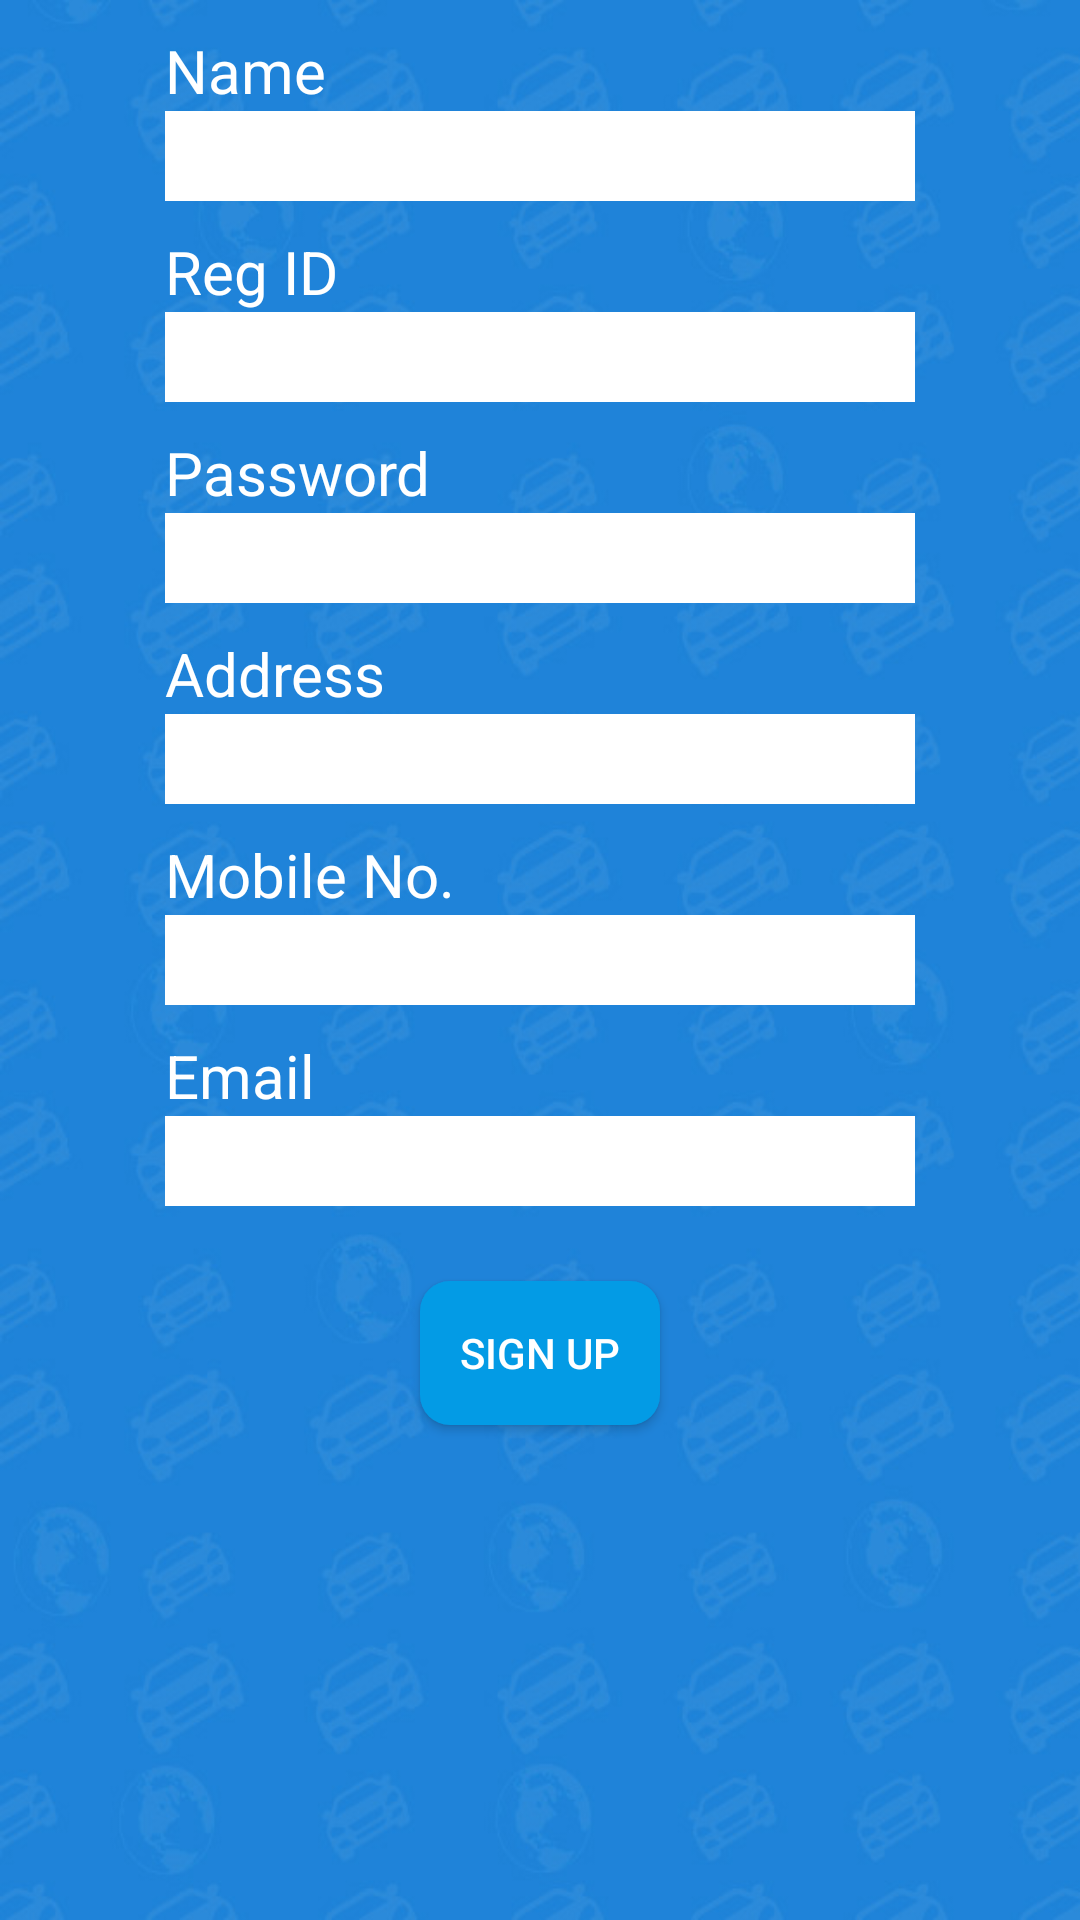

Reconstruct the res/layout file that produces this screen, plus the resources it refers to.
<!-- AndroidManifest.xml: application theme noActionBar -->
<!-- res/layout/activity_register.xml -->
<?xml version="1.0" encoding="utf-8"?>
<RelativeLayout
    xmlns:android="http://schemas.android.com/apk/res/android"
    xmlns:app="http://schemas.android.com/apk/res-auto"
    xmlns:tools="http://schemas.android.com/tools"
    android:layout_width="match_parent"
    android:layout_height="match_parent"
    android:background="@drawable/light_blue_background"
    tools:context="com.example.android.so.RegisterActivity">

    <ImageView
        android:id="@+id/car_image2"
        android:layout_width="250dp"
        android:layout_height="wrap_content"
        android:src="@drawable/car"
        android:layout_centerHorizontal="true"
        android:layout_marginTop="10dp"/>

    <LinearLayout
        android:id="@+id/register_layout"
        android:layout_width="250dp"
        android:layout_height="wrap_content"
        android:orientation="vertical"
        android:layout_centerHorizontal="true"
        android:layout_below="@id/car_image2">


        <TextView
            android:layout_width="wrap_content"
            android:layout_height="wrap_content"
            android:text="Name"
            android:textSize="20sp"
            android:textColor="#FFFFFF"/>

        <EditText
            android:layout_width="match_parent"
            android:layout_height="30dp"
            android:background="#FFFFFF"
            android:textSize="20sp"
            android:textColor="#000000"
            android:singleLine="true"
            android:textCursorDrawable="@null"
            android:paddingLeft="8dp"/>

        <TextView
            android:layout_width="wrap_content"
            android:layout_height="wrap_content"
            android:text="Reg ID"
            android:textSize="20sp"
            android:textColor="#FFFFFF"
            android:layout_marginTop="10dp"/>

        <EditText
            android:layout_width="match_parent"
            android:layout_height="30dp"
            android:background="#FFFFFF"
            android:textSize="20sp"
            android:textColor="#000000"
            android:singleLine="true"
            android:textCursorDrawable="@null"
            android:paddingLeft="8dp"/>

        <TextView
            android:layout_width="wrap_content"
            android:layout_height="wrap_content"
            android:text="Password"
            android:textSize="20sp"
            android:textColor="#FFFFFF"
            android:layout_marginTop="10dp"/>

        <EditText
            android:layout_width="match_parent"
            android:layout_height="30dp"
            android:background="#FFFFFF"
            android:textSize="20sp"
            android:textColor="#000000"
            android:singleLine="true"
            android:textCursorDrawable="@null"
            android:paddingLeft="8dp"/>

        <TextView
            android:layout_width="wrap_content"
            android:layout_height="wrap_content"
            android:text="Address"
            android:textSize="20sp"
            android:textColor="#FFFFFF"
            android:layout_marginTop="10dp"/>

        <EditText
            android:layout_width="match_parent"
            android:layout_height="30dp"
            android:background="#FFFFFF"
            android:textSize="20sp"
            android:textColor="#000000"
            android:singleLine="true"
            android:textCursorDrawable="@null"
            android:paddingLeft="8dp"/>

        <TextView
            android:layout_width="wrap_content"
            android:layout_height="wrap_content"
            android:text="Mobile No."
            android:textSize="20sp"
            android:textColor="#FFFFFF"
            android:layout_marginTop="10dp"/>

        <EditText
            android:layout_width="match_parent"
            android:layout_height="30dp"
            android:background="#FFFFFF"
            android:textSize="20sp"
            android:textColor="#000000"
            android:singleLine="true"
            android:textCursorDrawable="@null"
            android:paddingLeft="8dp"/>

        <TextView
            android:layout_width="wrap_content"
            android:layout_height="wrap_content"
            android:text="Email"
            android:textSize="20sp"
            android:textColor="#FFFFFF"
            android:layout_marginTop="10dp"/>

        <EditText
            android:layout_width="match_parent"
            android:layout_height="30dp"
            android:background="#FFFFFF"
            android:textSize="20sp"
            android:textColor="#000000"
            android:singleLine="true"
            android:textCursorDrawable="@null"
            android:paddingLeft="8dp"/>

    </LinearLayout>

    <Button
        android:id="@+id/register_button"
        android:layout_width="80dp"
        android:layout_height="wrap_content"
        android:text="Sign Up"
        android:textSize="14sp"
        android:layout_below="@id/register_layout"
        android:layout_centerHorizontal="true"
        android:layout_marginTop="25sp"
        android:background="@drawable/loginbutton"/>



</RelativeLayout>
<!-- resources referenced by this layout -->
<resources>
  <!-- drawable light_blue_background: jpg bitmap (drawable, 86109 bytes) -->
  <!-- drawable loginbutton (drawable) -->
  <?xml version="1.0" encoding="utf-8"?>
  <shape xmlns:android="http://schemas.android.com/apk/res/android"
      android:shape="rectangle">
      <corners android:radius="10dp" />
      <solid
          android:color="#039BE5"/>
      <padding
          android:bottom="0dp"
          android:left="0dp"
          android:right="0dp"
          android:top="0dp" />
      <size
          android:width="210dp"
          android:height="5dp"/>
  
  
  </shape>
  <style name="noActionBar" parent="Theme.AppCompat.NoActionBar">
          
          <item name="colorPrimary">@color/colorPrimary</item>
          <item name="colorPrimaryDark">@color/colorPrimaryDark</item>
          <item name="colorAccent">@color/colorAccent</item>
          <item name="android:windowTranslucentStatus">true</item>
          <item name="android:windowTranslucentNavigation">true</item>
          <item name="android:windowAnimationStyle">@style/CustomActivityAnimation</item>
      </style>
  <style name="CustomActivityAnimation" parent="@android:style/Animation.Activity">
          <item name="android:activityOpenEnterAnimation">@anim/slide_in_right</item>
          <item name="android:activityOpenExitAnimation">@anim/slide_out_left</item>
          <item name="android:activityCloseEnterAnimation">@anim/slide_in_left</item>
          <item name="android:activityCloseExitAnimation">@anim/slide_out_right</item>
      </style>
  <!-- not gathered from this repository: default colours our renderer supplied (Android Studio template values) -->
  <color name="colorPrimary">#FF6200EE</color>
  <color name="colorPrimaryDark">#FF3700B3</color>
  <color name="colorAccent">#FF03DAC5</color>
</resources>
